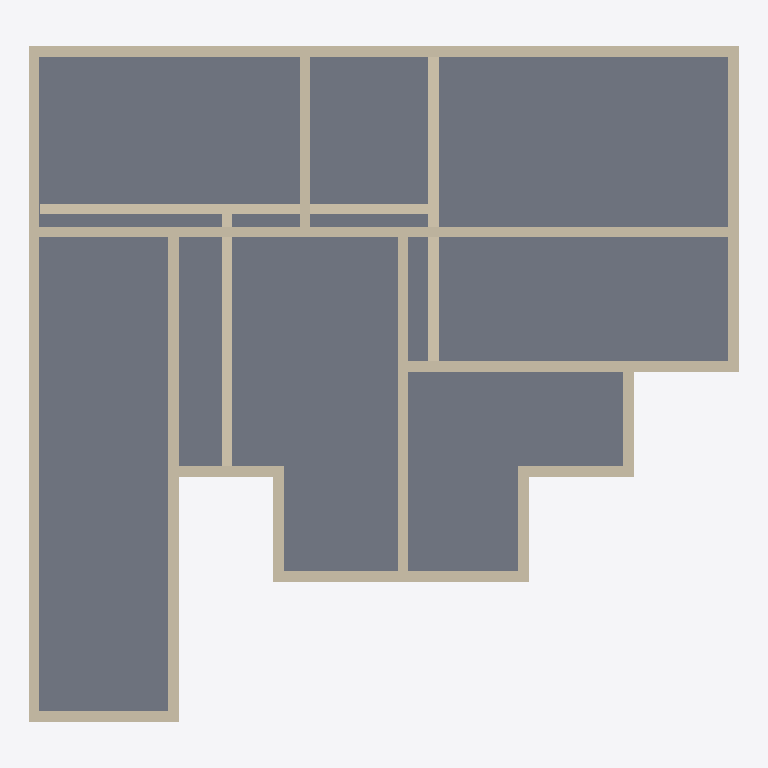
Plan cut of the same IFC building model at storey 'Level 3' (level 9.00 m, cut at 10.40 m), seen from above with north up, elements coloured by IFC class: 20 walls (beige), 1 slab (grey). Cut surfaces are drawn darker.
Extent 20.3 m × 19.3 m × 19.6 m (x, y, z). Storeys (6): Level 0 at 0.00 m; Level 1 at 3.00 m; Level 2 at 6.00 m; Level 3 at 9.00 m; Level 4 at 12.00 m; Level 5 at 15.00 m. Elements (91): 86 IfcWallStandardCase, 4 IfcSlab, 1 IfcRoof.

HEADER;
FILE_DESCRIPTION(('ViewDefinition [CoordinationView_V2.0]'),'2;1');
FILE_NAME('Project Number','2023-08-10T15:20:36',(''),(''),'The EXPRESS Data Manager Version 5.02.0100.07 : 28 Aug 2013','21.0.0.383 - Exporter 21.0.0.383 - Alternate UI 21.0.0.383','');
FILE_SCHEMA(('IFC2X3'));
ENDSEC;
DATA;
#120=IFCPROJECT('1I26SUm3n6XAvxsPfLDvb4',#41,'Project Number',$,$,'Project Name','Project Status',(#112),#107);
#173=IFCSITE('1I26SUm3n6XAvxsPfLDvb6',#41,'Default',$,$,#172,$,$,.ELEMENT.,$,$,$,$,$);
#130=IFCBUILDING('1I26SUm3n6XAvxsPfLDvb5',#41,'',$,$,#32,$,'',.ELEMENT.,$,$,$);
#139=IFCBUILDINGSTOREY('1I26SUm3n6XAvxsPggo6U3',#41,'Level 0',$,'Level:Circle Head - Project Datum',#137,$,'Level 0',.ELEMENT.,0.0);
#145=IFCBUILDINGSTOREY('1I26SUm3n6XAvxsPggo6G2',#41,'Level 1',$,'Level:Circle Head - Project Datum',#144,$,'Level 1',.ELEMENT.,3000.0);
#151=IFCBUILDINGSTOREY('1I26SUm3n6XAvxsPggpBvV',#41,'Level 2',$,'Level:Circle Head - Project Datum',#150,$,'Level 2',.ELEMENT.,6000.0);
#157=IFCBUILDINGSTOREY('1I26SUm3n6XAvxsPggpByY',#41,'Level 3',$,'Level:Circle Head - Project Datum',#156,$,'Level 3',.ELEMENT.,9000.0);
#163=IFCBUILDINGSTOREY('1I26SUm3n6XAvxsPggpBoj',#41,'Level 4',$,'Level:Circle Head - Project Datum',#162,$,'Level 4',.ELEMENT.,12000.0);
#169=IFCBUILDINGSTOREY('1I26SUm3n6XAvxsPggpBsT',#41,'Level 5',$,'Level:Circle Head - Project Datum',#168,$,'Level 5',.ELEMENT.,15000.0);
#4669=IFCSLAB('0A6wYmvyb20vFI$sC2ki6k',#41,'Floor:Floor-Grnd-Susp_65Scr-80Ins-100Blk-75PC:319371',$,'Floor:Floor-Grnd-Susp_65Scr-80Ins-100Blk-75PC',#4630,#4667,'319371',.FLOOR.);
#3554=IFCWALLSTANDARDCASE('0A6wYmvyb20vFI$sC2ki2M',#41,'Basic Wall:Wall-Ret_300Con:319155',$,'Basic Wall:Wall-Ret_300Con',#3515,#3552,'319155');
#6824=IFCWALLSTANDARDCASE('09rQzImw9DCwAWPUSdgGf3',#41,'Basic Wall:Wall-Ret_300Con:320580',$,'Basic Wall:Wall-Ret_300Con',#6804,#6822,'320580');
#3478=IFCWALLSTANDARDCASE('0A6wYmvyb20vFI$sC2ki2N',#41,'Basic Wall:Wall-Ret_300Con:319154',$,'Basic Wall:Wall-Ret_300Con',#3439,#3476,'319154');
#6710=IFCWALLSTANDARDCASE('09rQzImw9DCwAWPUSdgGt4',#41,'Basic Wall:Wall-Ret_300Con:320451',$,'Basic Wall:Wall-Ret_300Con',#6690,#6708,'320451');
#3628=IFCWALLSTANDARDCASE('0A6wYmvyb20vFI$sC2ki2H',#41,'Basic Wall:Wall-Ret_300Con:319156',$,'Basic Wall:Wall-Ret_300Con',#3591,#3626,'319156');
#6881=IFCWALLSTANDARDCASE('09rQzImw9DCwAWPUSdgGg6',#41,'Basic Wall:Wall-Ret_300Con:320641',$,'Basic Wall:Wall-Ret_300Con',#6861,#6879,'320641');
#6653=IFCWALLSTANDARDCASE('09rQzImw9DCwAWPUSdgGs6',#41,'Basic Wall:Wall-Ret_300Con:320385',$,'Basic Wall:Wall-Ret_300Con',#6633,#6651,'320385');
#3119=IFCWALLSTANDARDCASE('0A6wYmvyb20vFI$sC2ki28',#41,'Basic Wall:Wall-Ret_300Con:319149',$,'Basic Wall:Wall-Ret_300Con',#3080,#3117,'319149');
#3326=IFCWALLSTANDARDCASE('0A6wYmvyb20vFI$sC2ki2L',#41,'Basic Wall:Wall-Ret_300Con:319152',$,'Basic Wall:Wall-Ret_300Con',#3287,#3324,'319152');
#6938=IFCWALLSTANDARDCASE('09rQzImw9DCwAWPUSdgGhP',#41,'Basic Wall:Wall-Ret_300Con:320734',$,'Basic Wall:Wall-Ret_300Con',#6918,#6936,'320734');
#6767=IFCWALLSTANDARDCASE('09rQzImw9DCwAWPUSdgGtp',#41,'Basic Wall:Wall-Ret_300Con:320500',$,'Basic Wall:Wall-Ret_300Con',#6747,#6765,'320500');
#6995=IFCWALLSTANDARDCASE('09rQzImw9DCwAWPUSdgGiw',#41,'Basic Wall:Wall-Ret_300Con:320829',$,'Basic Wall:Wall-Ret_300Con',#6975,#6993,'320829');
#7052=IFCWALLSTANDARDCASE('09rQzImw9DCwAWPUSdgGkG',#41,'Basic Wall:Wall-Ret_300Con:320919',$,'Basic Wall:Wall-Ret_300Con',#7032,#7050,'320919');
#3402=IFCWALLSTANDARDCASE('0A6wYmvyb20vFI$sC2ki2K',#41,'Basic Wall:Wall-Ret_300Con:319153',$,'Basic Wall:Wall-Ret_300Con',#3363,#3400,'319153');
#2815=IFCWALLSTANDARDCASE('0A6wYmvyb20vFI$sC2ki2C',#41,'Basic Wall:Wall-Ret_300Con:319145',$,'Basic Wall:Wall-Ret_300Con',#2773,#2813,'319145');
#2891=IFCWALLSTANDARDCASE('0A6wYmvyb20vFI$sC2ki2F',#41,'Basic Wall:Wall-Ret_300Con:319146',$,'Basic Wall:Wall-Ret_300Con',#2852,#2889,'319146');
#2967=IFCWALLSTANDARDCASE('0A6wYmvyb20vFI$sC2ki2E',#41,'Basic Wall:Wall-Ret_300Con:319147',$,'Basic Wall:Wall-Ret_300Con',#2928,#2965,'319147');
#3043=IFCWALLSTANDARDCASE('0A6wYmvyb20vFI$sC2ki29',#41,'Basic Wall:Wall-Ret_300Con:319148',$,'Basic Wall:Wall-Ret_300Con',#3004,#3041,'319148');
#3250=IFCWALLSTANDARDCASE('0A6wYmvyb20vFI$sC2ki2A',#41,'Basic Wall:Wall-Ret_300Con:319151',$,'Basic Wall:Wall-Ret_300Con',#3230,#3248,'319151');
#3193=IFCWALLSTANDARDCASE('0A6wYmvyb20vFI$sC2ki2B',#41,'Basic Wall:Wall-Ret_300Con:319150',$,'Basic Wall:Wall-Ret_300Con',#3156,#3191,'319150');
ENDSEC;